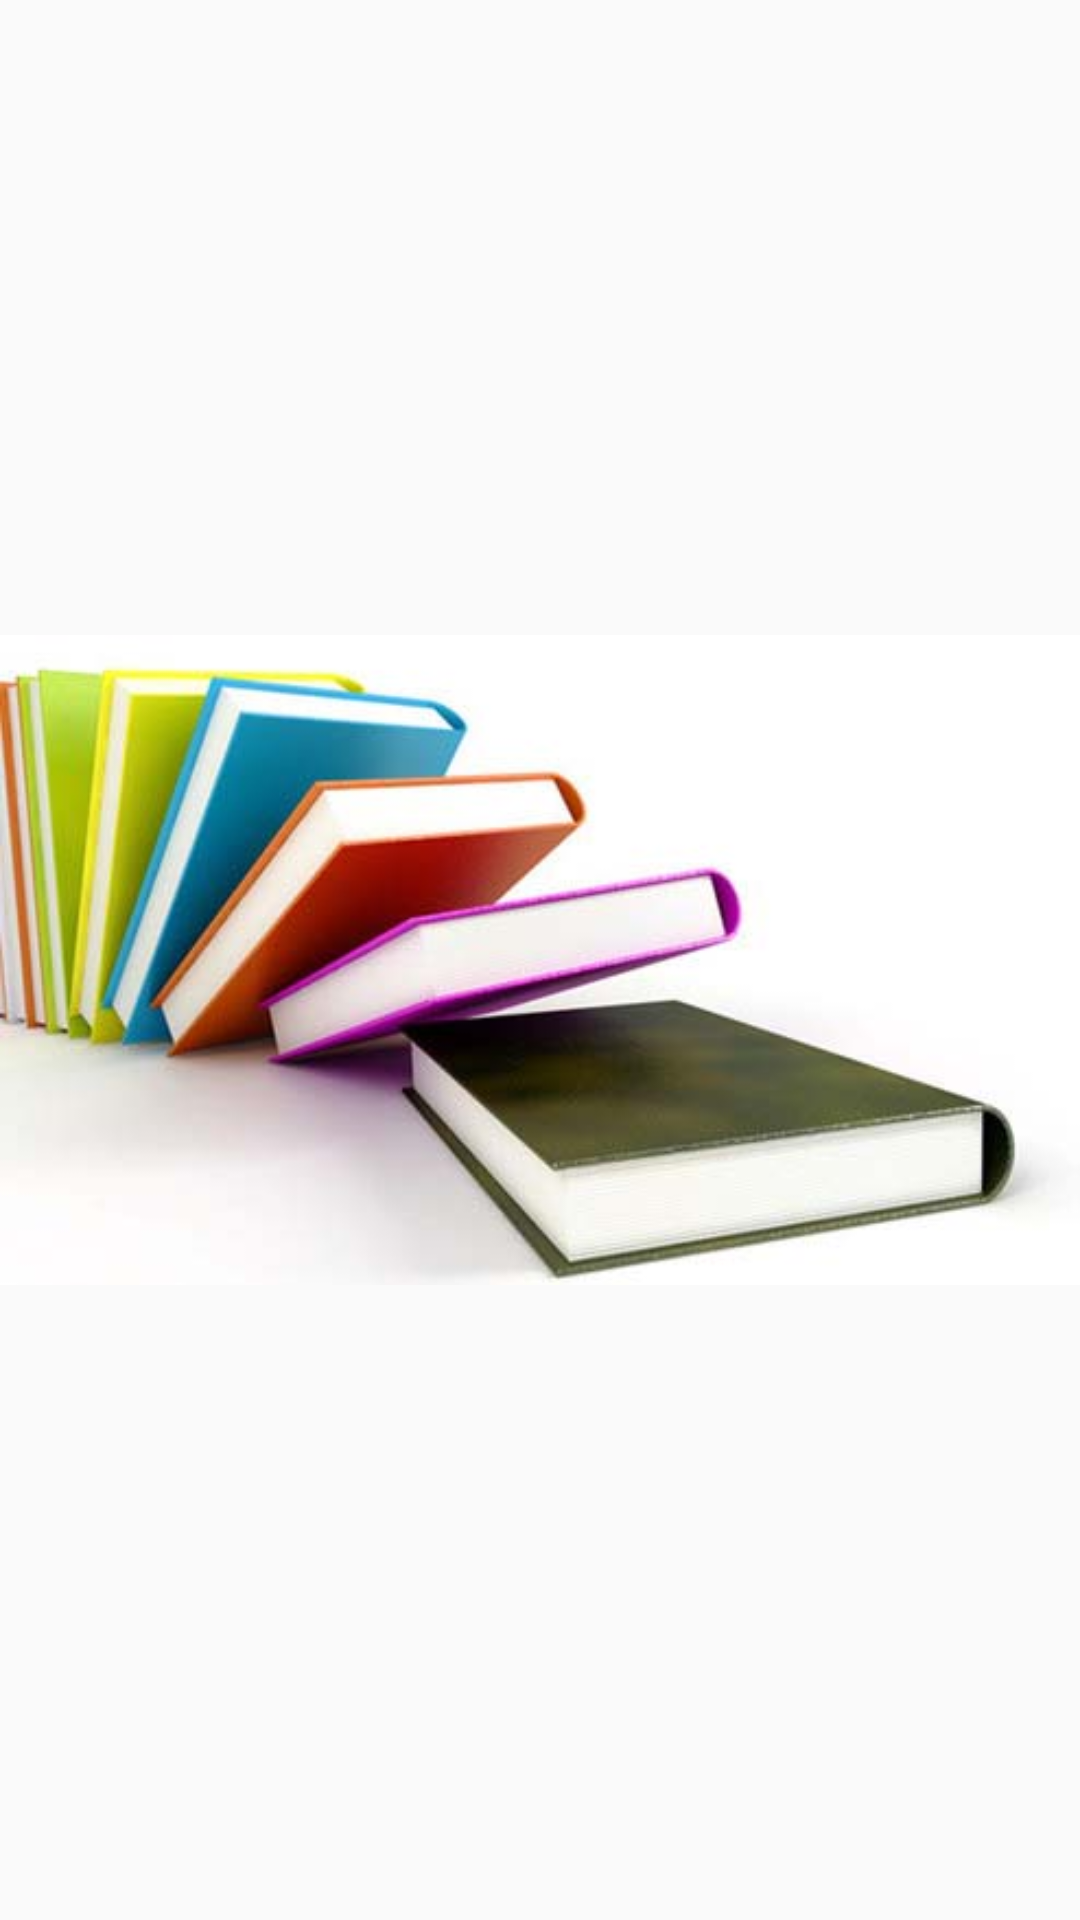

The Android layout XML behind this screen, and the referenced resources:
<!-- AndroidManifest.xml: application theme AppTheme -->
<!-- res/layout/drawer_header.xml -->
<?xml version="1.0" encoding="utf-8"?>
<ImageView xmlns:android="http://schemas.android.com/apk/res/android"
           android:layout_width="match_parent"
           android:layout_height="wrap_content"
           android:adjustViewBounds="true"
           android:orientation="vertical"
           android:scaleType="fitCenter"
           android:src="@drawable/header_books">

</ImageView>
<!-- resources referenced by this layout -->
<resources>
  <!-- drawable header_books: jpg bitmap (drawable, 30732 bytes) -->
  <style name="AppTheme" parent="Theme.AppCompat.Light.NoActionBar">
          
          <item name="android:statusBarColor">@color/colorPrimaryDark</item>
          <item name="colorPrimary">@color/colorPrimary</item>
          <item name="colorPrimaryDark">@color/colorPrimaryDark</item>
          <item name="colorAccent">@color/colorAccent</item>
      </style>
  <color name="colorPrimaryDark">#00796b</color>
  <color name="colorPrimary">#009688</color>
  <color name="colorAccent">#5af158</color>
</resources>
